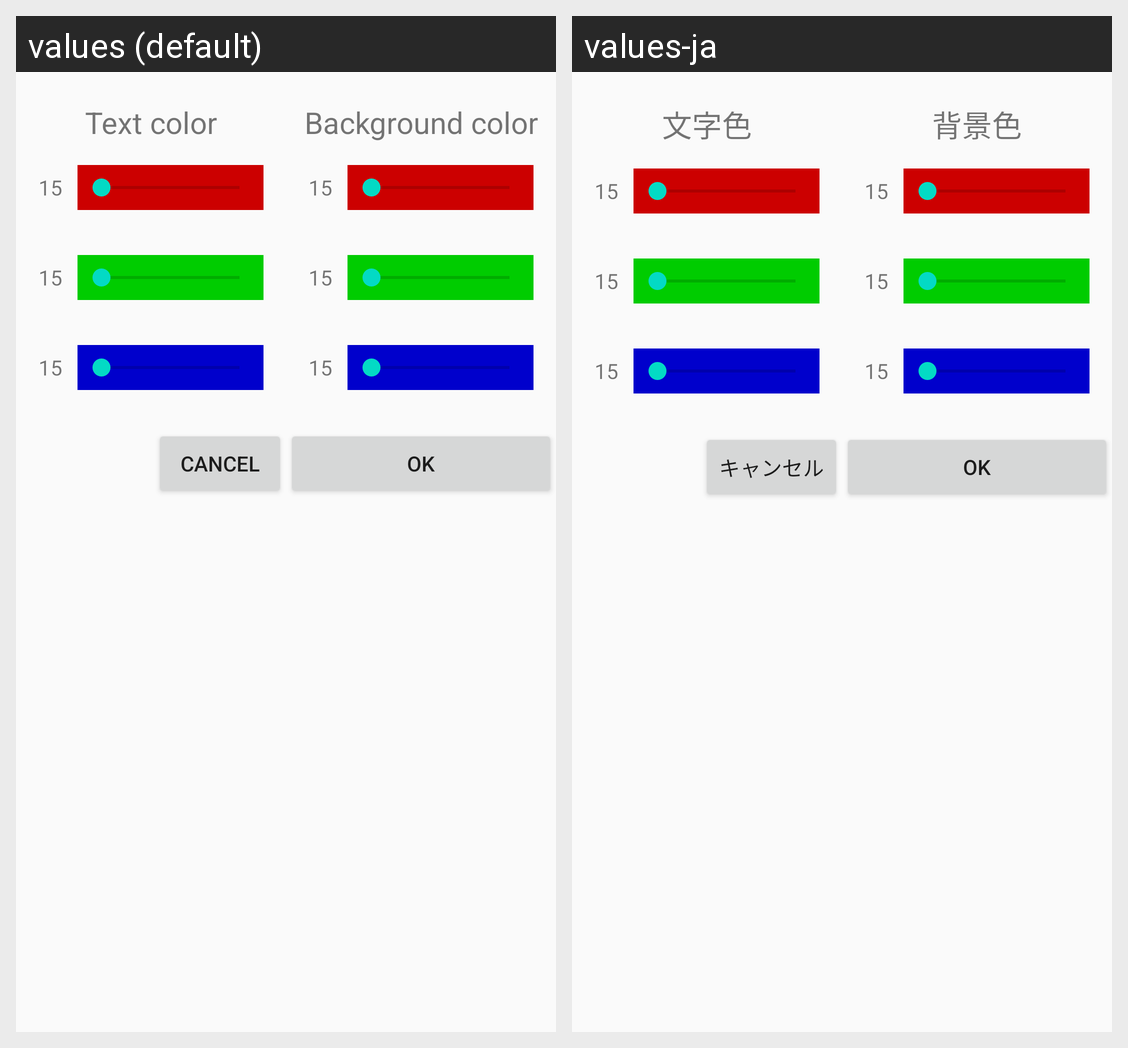

Strings drawn on this Android screen and how each of the app's shown locales translates them:
Android screen res/layout/activity_setting.xml rendered under 2 locales, left to right: values (default), values-ja. Device: Nexus 5 (rendered at 1080×1920; each locale shown at half size, 540×960, under a caption strip naming it); theme AppTheme.
Strings drawn on this screen, with the default value and each locale's value (text and hints the layout hard-codes, and strings that could not be matched under every locale, appear in the picture but are not listed):

title_textcolor
  values: Text color
  values-ja: 文字色

button_cancel
  values: Cancel
  values-ja: キャンセル

title_backcolor
  values: Background color
  values-ja: 背景色
